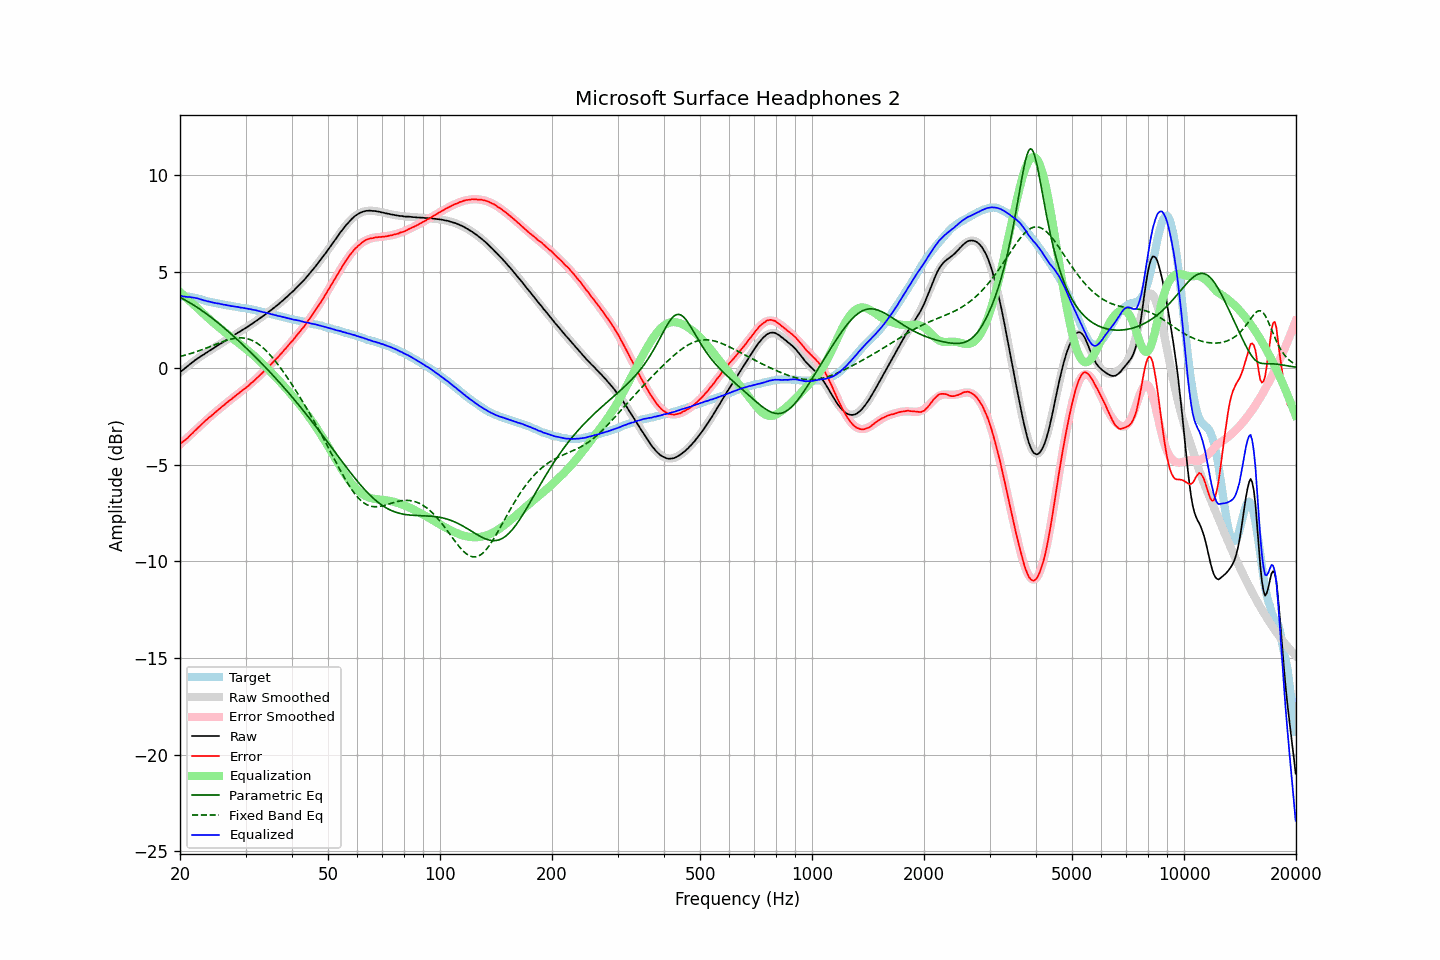

Source data for this figure (header and first rows):
frequency, raw, error, smoothed, error_smoothed, equalization, parametric_eq, fixed_band_eq, equalized_raw, equalized_smoothed, target
20.00, -0.21, -3.92, -0.21, -3.95, 3.95, 3.66, 0.61, 3.74, 3.74, 3.72
20.20, -0.14, -3.85, -0.14, -3.87, 3.87, 3.62, 0.63, 3.73, 3.73, 3.72
20.40, -0.08, -3.79, -0.07, -3.79, 3.79, 3.58, 0.65, 3.72, 3.72, 3.72
20.61, -0.01, -3.73, -0.00, -3.72, 3.72, 3.54, 0.67, 3.71, 3.72, 3.72
20.81, 0.06, -3.65, 0.06, -3.64, 3.64, 3.49, 0.70, 3.70, 3.71, 3.72
21.02, 0.12, -3.59, 0.13, -3.56, 3.56, 3.44, 0.72, 3.69, 3.69, 3.72
21.23, 0.20, -3.49, 0.20, -3.49, 3.49, 3.40, 0.75, 3.69, 3.68, 3.70
21.44, 0.26, -3.42, 0.26, -3.41, 3.41, 3.35, 0.77, 3.67, 3.67, 3.69
21.66, 0.32, -3.35, 0.32, -3.33, 3.33, 3.29, 0.80, 3.65, 3.66, 3.67
21.87, 0.39, -3.25, 0.38, -3.26, 3.26, 3.24, 0.82, 3.65, 3.64, 3.65
22.09, 0.45, -3.18, 0.44, -3.18, 3.18, 3.19, 0.85, 3.63, 3.62, 3.64
22.31, 0.51, -3.09, 0.50, -3.10, 3.10, 3.13, 0.88, 3.62, 3.61, 3.61
22.54, 0.56, -3.03, 0.56, -3.02, 3.02, 3.08, 0.91, 3.58, 3.59, 3.59
22.76, 0.62, -2.94, 0.62, -2.94, 2.94, 3.02, 0.94, 3.57, 3.56, 3.57
22.99, 0.67, -2.86, 0.67, -2.86, 2.86, 2.96, 0.97, 3.54, 3.54, 3.54
23.22, 0.72, -2.78, 0.73, -2.79, 2.79, 2.91, 1.00, 3.51, 3.52, 3.51
23.45, 0.78, -2.69, 0.78, -2.71, 2.71, 2.84, 1.03, 3.49, 3.50, 3.48
23.69, 0.83, -2.64, 0.84, -2.64, 2.64, 2.78, 1.07, 3.47, 3.47, 3.47
23.92, 0.89, -2.55, 0.89, -2.56, 2.56, 2.72, 1.10, 3.46, 3.45, 3.45
24.16, 0.94, -2.49, 0.94, -2.49, 2.49, 2.66, 1.13, 3.43, 3.43, 3.44
24.40, 0.99, -2.42, 1.00, -2.42, 2.42, 2.59, 1.17, 3.41, 3.41, 3.42
24.65, 1.04, -2.36, 1.05, -2.35, 2.35, 2.53, 1.20, 3.39, 3.40, 3.40
24.89, 1.10, -2.27, 1.10, -2.28, 2.28, 2.46, 1.23, 3.38, 3.38, 3.38
25.14, 1.15, -2.21, 1.15, -2.21, 2.21, 2.40, 1.26, 3.36, 3.36, 3.37
25.39, 1.21, -2.13, 1.21, -2.14, 2.14, 2.33, 1.30, 3.35, 3.34, 3.35
25.65, 1.26, -2.07, 1.26, -2.07, 2.07, 2.26, 1.33, 3.33, 3.33, 3.34
25.91, 1.31, -2.00, 1.31, -2.00, 2.00, 2.19, 1.36, 3.31, 3.31, 3.31
26.16, 1.36, -1.93, 1.37, -1.93, 1.93, 2.12, 1.39, 3.30, 3.30, 3.30
26.43, 1.42, -1.87, 1.42, -1.86, 1.86, 2.05, 1.42, 3.28, 3.28, 3.29
26.69, 1.47, -1.78, 1.47, -1.79, 1.79, 1.98, 1.45, 3.27, 3.27, 3.26
26.96, 1.52, -1.73, 1.52, -1.73, 1.73, 1.90, 1.47, 3.25, 3.25, 3.25
27.23, 1.58, -1.66, 1.58, -1.66, 1.66, 1.83, 1.49, 3.24, 3.24, 3.24
27.50, 1.62, -1.60, 1.63, -1.59, 1.59, 1.76, 1.52, 3.21, 3.22, 3.23
27.77, 1.68, -1.52, 1.68, -1.53, 1.53, 1.68, 1.53, 3.21, 3.21, 3.21
28.05, 1.73, -1.46, 1.73, -1.46, 1.46, 1.61, 1.55, 3.20, 3.19, 3.20
28.33, 1.78, -1.39, 1.78, -1.40, 1.40, 1.53, 1.56, 3.18, 3.18, 3.18
28.62, 1.84, -1.33, 1.83, -1.33, 1.33, 1.46, 1.57, 3.17, 3.17, 3.17
28.90, 1.88, -1.26, 1.89, -1.27, 1.27, 1.38, 1.57, 3.15, 3.15, 3.15
29.19, 1.93, -1.19, 1.94, -1.20, 1.20, 1.30, 1.57, 3.14, 3.14, 3.13
29.48, 1.99, -1.13, 1.99, -1.14, 1.14, 1.22, 1.57, 3.13, 3.13, 3.13
29.78, 2.04, -1.08, 2.04, -1.07, 1.07, 1.14, 1.56, 3.11, 3.11, 3.12
30.08, 2.09, -1.02, 2.10, -1.00, 1.00, 1.06, 1.55, 3.10, 3.10, 3.11
30.38, 2.14, -0.95, 2.15, -0.94, 0.94, 0.98, 1.53, 3.08, 3.08, 3.09
30.68, 2.20, -0.87, 2.20, -0.87, 0.87, 0.90, 1.50, 3.07, 3.07, 3.08
30.99, 2.26, -0.79, 2.26, -0.80, 0.80, 0.82, 1.47, 3.06, 3.05, 3.05
31.30, 2.31, -0.73, 2.31, -0.72, 0.72, 0.74, 1.44, 3.03, 3.04, 3.04
31.61, 2.37, -0.65, 2.37, -0.65, 0.65, 0.66, 1.40, 3.02, 3.02, 3.03
31.93, 2.43, -0.58, 2.43, -0.57, 0.57, 0.57, 1.35, 3.01, 3.00, 3.01
32.24, 2.48, -0.49, 2.49, -0.50, 0.50, 0.49, 1.30, 2.98, 2.98, 2.98
32.57, 2.54, -0.42, 2.54, -0.42, 0.42, 0.40, 1.24, 2.96, 2.96, 2.96
32.89, 2.60, -0.34, 2.60, -0.34, 0.34, 0.32, 1.18, 2.94, 2.94, 2.95
33.22, 2.66, -0.25, 2.66, -0.26, 0.26, 0.23, 1.11, 2.92, 2.92, 2.92
33.55, 2.72, -0.18, 2.72, -0.18, 0.18, 0.15, 1.03, 2.90, 2.90, 2.91
33.89, 2.78, -0.09, 2.78, -0.10, 0.10, 0.06, 0.96, 2.88, 2.88, 2.88
34.23, 2.84, -0.02, 2.84, -0.02, 0.02, -0.03, 0.87, 2.86, 2.86, 2.86
34.57, 2.91, 0.08, 2.91, 0.07, -0.07, -0.11, 0.79, 2.85, 2.84, 2.84
34.92, 2.97, 0.15, 2.97, 0.15, -0.15, -0.20, 0.69, 2.82, 2.82, 2.82
35.27, 3.03, 0.23, 3.03, 0.24, -0.24, -0.29, 0.60, 2.80, 2.80, 2.80
35.62, 3.10, 0.32, 3.10, 0.32, -0.32, -0.38, 0.50, 2.78, 2.78, 2.78
35.97, 3.16, 0.41, 3.17, 0.41, -0.41, -0.47, 0.40, 2.75, 2.76, 2.76
... 635 more rows
